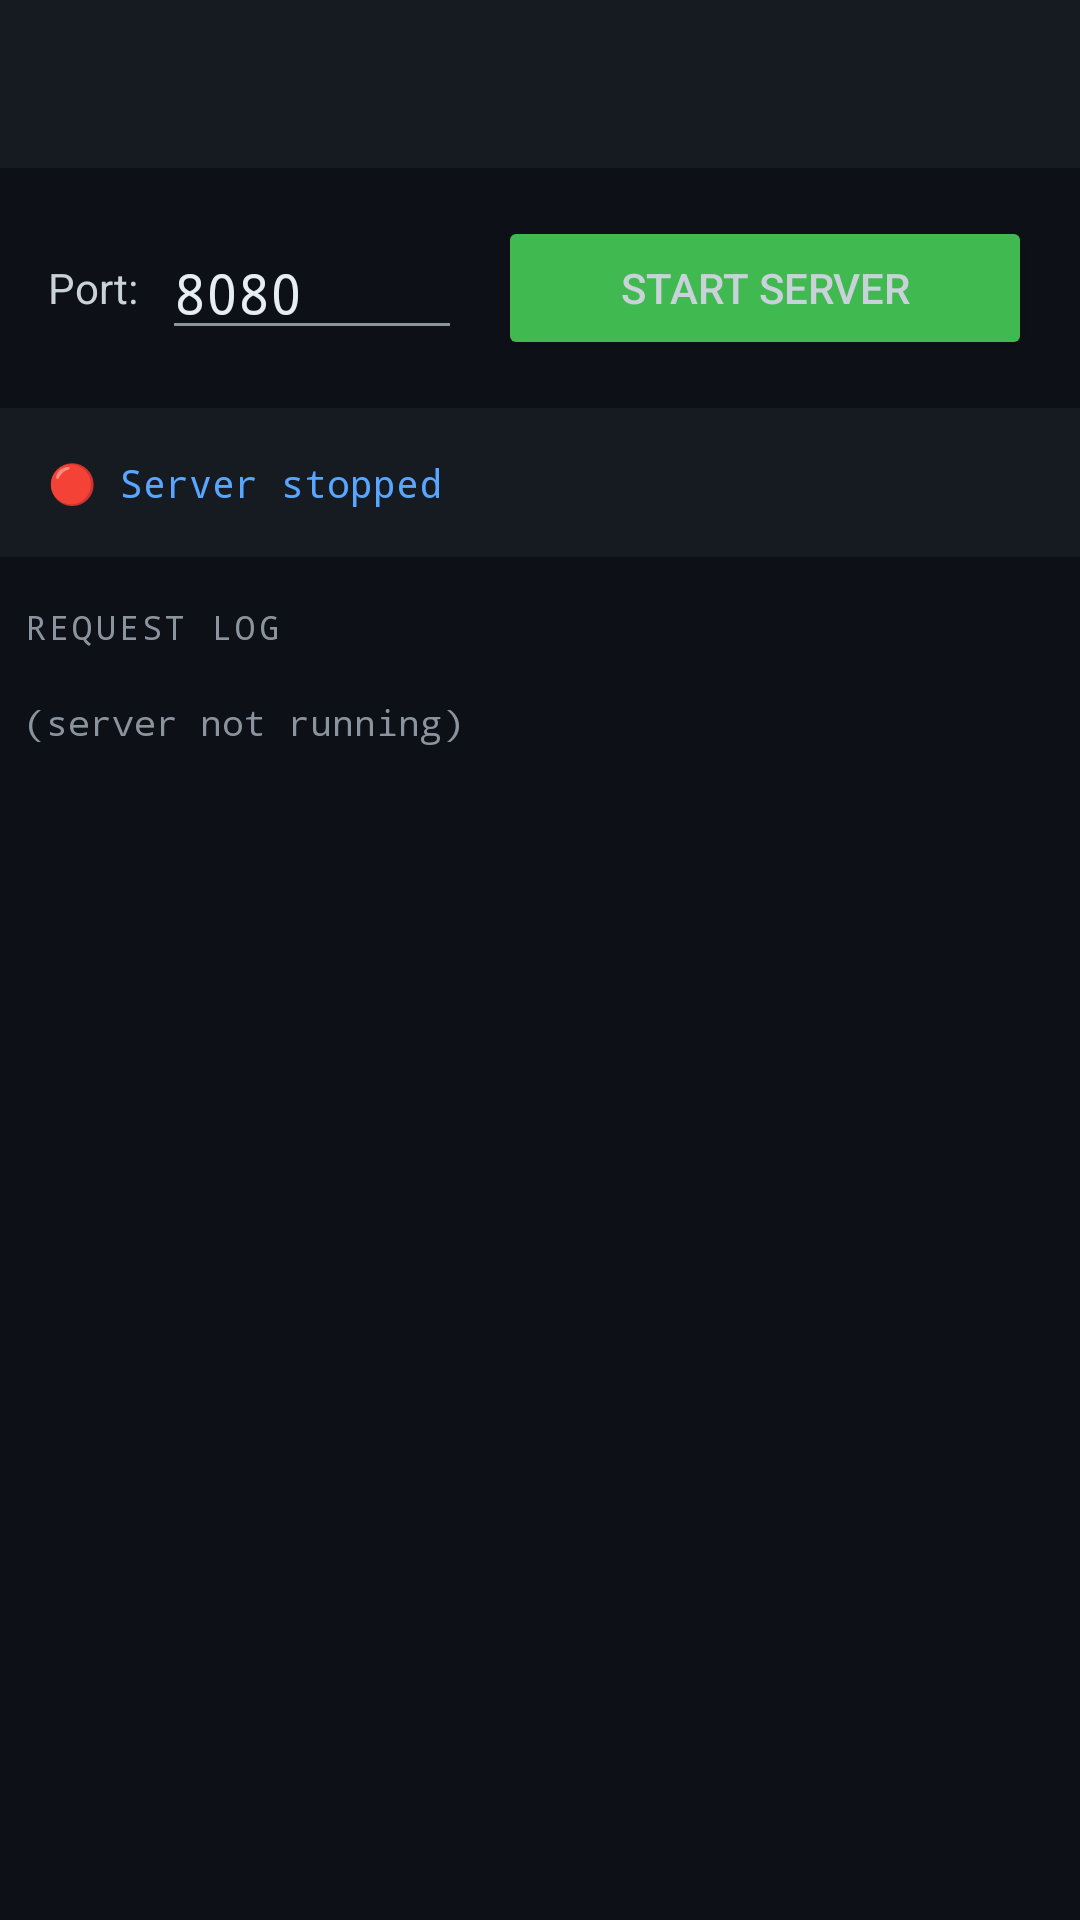

Here is an Android app screen rendered from its layout file. Give the layout XML and the strings, colors and styles it references.
<!-- AndroidManifest.xml: application theme Theme.DiscordiaTerminal -->
<!-- res/layout/activity_server.xml -->
<?xml version="1.0" encoding="utf-8"?>
<LinearLayout
    xmlns:android="http://schemas.android.com/apk/res/android"
    xmlns:app="http://schemas.android.com/apk/res-auto"
    android:layout_width="match_parent"
    android:layout_height="match_parent"
    android:orientation="vertical"
    android:background="@color/terminal_bg">

    <com.google.android.material.appbar.AppBarLayout
        android:layout_width="match_parent"
        android:layout_height="wrap_content">
        <androidx.appcompat.widget.Toolbar
            android:id="@+id/toolbar"
            android:layout_width="match_parent"
            android:layout_height="?attr/actionBarSize"
            android:background="@color/surface_dark"
            app:titleTextColor="@color/accent_blue"/>
    </com.google.android.material.appbar.AppBarLayout>

    <LinearLayout
        android:layout_width="match_parent"
        android:layout_height="wrap_content"
        android:orientation="horizontal"
        android:padding="16dp"
        android:gravity="center_vertical">
        <TextView
            android:layout_width="wrap_content"
            android:layout_height="wrap_content"
            android:text="Port:"
            android:textColor="@color/text_primary"
            android:textSize="14sp"
            android:layout_marginEnd="8dp"/>
        <EditText
            android:id="@+id/etPort"
            android:layout_width="100dp"
            android:layout_height="wrap_content"
            android:text="8080"
            android:inputType="number"
            android:textColor="@color/terminal_text"
            android:fontFamily="monospace"/>
        <Button
            android:id="@+id/btnStartStop"
            android:layout_width="0dp"
            android:layout_height="wrap_content"
            android:layout_weight="1"
            android:layout_marginStart="12dp"
            android:text="Start Server"
            android:backgroundTint="@color/accent_green"/>
    </LinearLayout>

    <TextView
        android:id="@+id/tvStatus"
        android:layout_width="match_parent"
        android:layout_height="wrap_content"
        android:text="🔴 Server stopped"
        android:textColor="@color/accent_blue"
        android:fontFamily="monospace"
        android:textSize="13sp"
        android:padding="16dp"
        android:background="@color/surface_dark"
        android:layout_marginBottom="8dp"/>

    <TextView
        android:layout_width="match_parent"
        android:layout_height="wrap_content"
        android:text="REQUEST LOG"
        android:textColor="@color/text_secondary"
        android:fontFamily="monospace"
        android:textSize="11sp"
        android:padding="8dp"
        android:letterSpacing="0.1"/>

    <ScrollView
        android:id="@+id/scrollLog"
        android:layout_width="match_parent"
        android:layout_height="0dp"
        android:layout_weight="1"
        android:padding="8dp">
        <TextView
            android:id="@+id/tvLog"
            android:layout_width="match_parent"
            android:layout_height="wrap_content"
            android:text="(server not running)"
            android:textColor="@color/text_secondary"
            android:fontFamily="monospace"
            android:textSize="12sp"/>
    </ScrollView>
</LinearLayout>
<!-- resources referenced by this layout -->
<resources>
  <color name="accent_blue">#58A6FF</color>
  <color name="accent_green">#3FB950</color>
  <color name="surface_dark">#161B22</color>
  <color name="terminal_bg">#0D1117</color>
  <color name="terminal_text">#E6EDF3</color>
  <color name="text_primary">#C9D1D9</color>
  <color name="text_secondary">#8B949E</color>
  <style name="Theme.DiscordiaTerminal" parent="Theme.MaterialComponents.DayNight.DarkActionBar">
          <item name="colorPrimary">@color/accent_blue</item>
          <item name="colorPrimaryVariant">@color/surface_dark</item>
          <item name="colorOnPrimary">@color/terminal_bg</item>
          <item name="colorSecondary">@color/accent_green</item>
          <item name="colorOnSecondary">@color/terminal_bg</item>
          <item name="android:colorBackground">@color/terminal_bg</item>
          <item name="android:windowBackground">@color/terminal_bg</item>
          <item name="android:statusBarColor">@color/surface_dark</item>
          <item name="android:navigationBarColor">@color/surface_dark</item>
          <item name="android:textColorPrimary">@color/text_primary</item>
          <item name="android:textColorSecondary">@color/text_secondary</item>
          <item name="windowActionBar">false</item>
          <item name="windowNoTitle">true</item>
      </style>
</resources>
